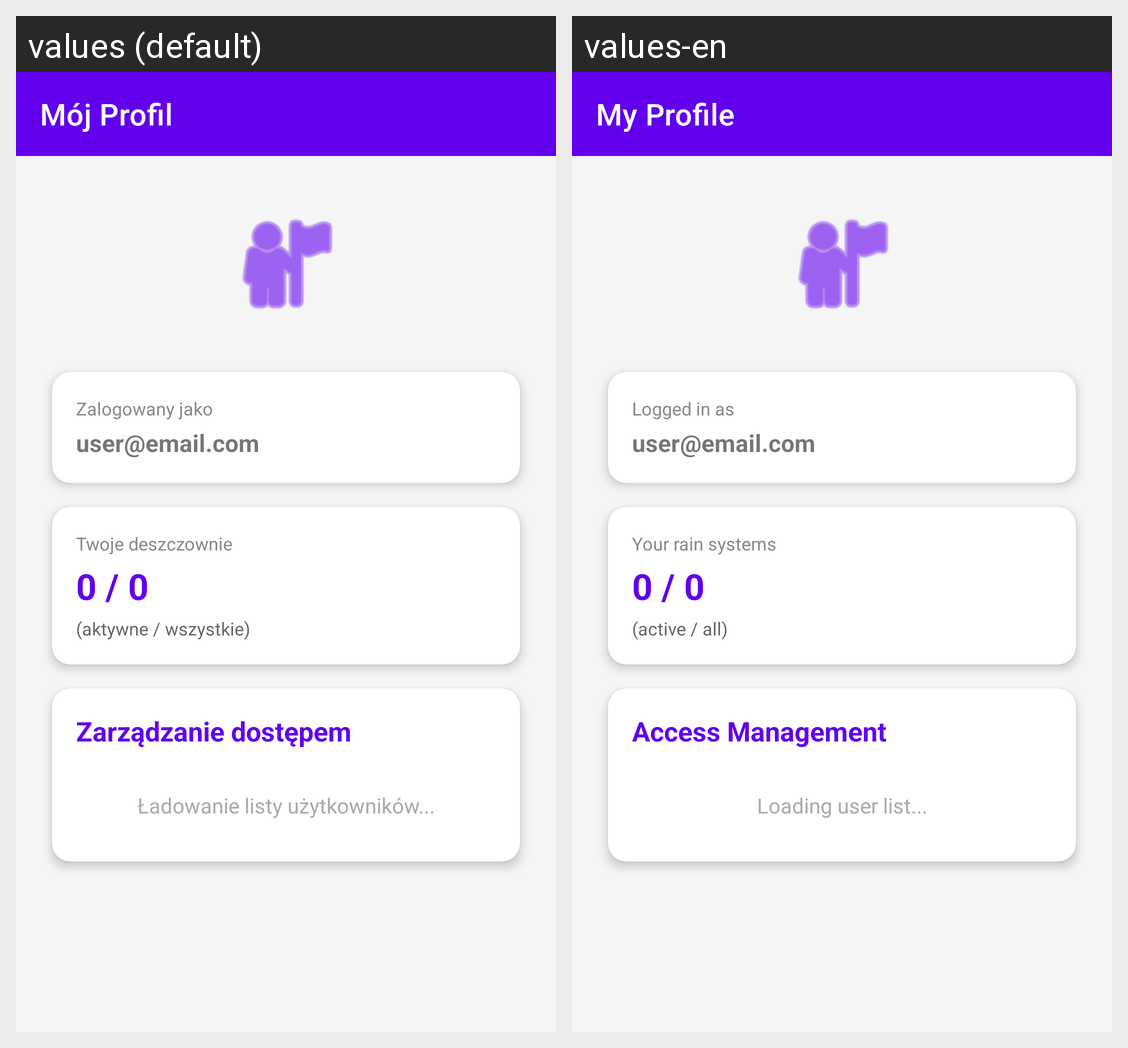

Here is an Android app screen in its default locale and in the app's own translations. Write out the translated-string differences for the strings that appear on this screen.
Android screen res/layout/activity_profile.xml rendered under 2 locales, left to right: values (default), values-en. Device: Nexus 5 (rendered at 1080×1920; each locale shown at half size, 540×960, under a caption strip naming it); theme Theme.BazaDanych.
Strings drawn on this screen, with the default value and each locale's value (text and hints the layout hard-codes, and strings that could not be matched under every locale, appear in the picture but are not listed):

profile_profile
  values: Mój Profil
  values-en: My Profile

profile_loggin
  values: Zalogowany jako
  values-en: Logged in as

profile_user_mail
  values: user@email.com
  values-en: user@email.com

profile_yours
  values: Twoje deszczownie
  values-en: Your rain systems

profile_numbers
  values: 0 / 0
  values-en: 0 / 0

profile_activr
  values: (aktywne / wszystkie)
  values-en: (active / all)

profile_admin
  values: Zarządzanie dostępem
  values-en: Access Management

profile_load
  values: Ładowanie listy użytkowników...
  values-en: Loading user list...
